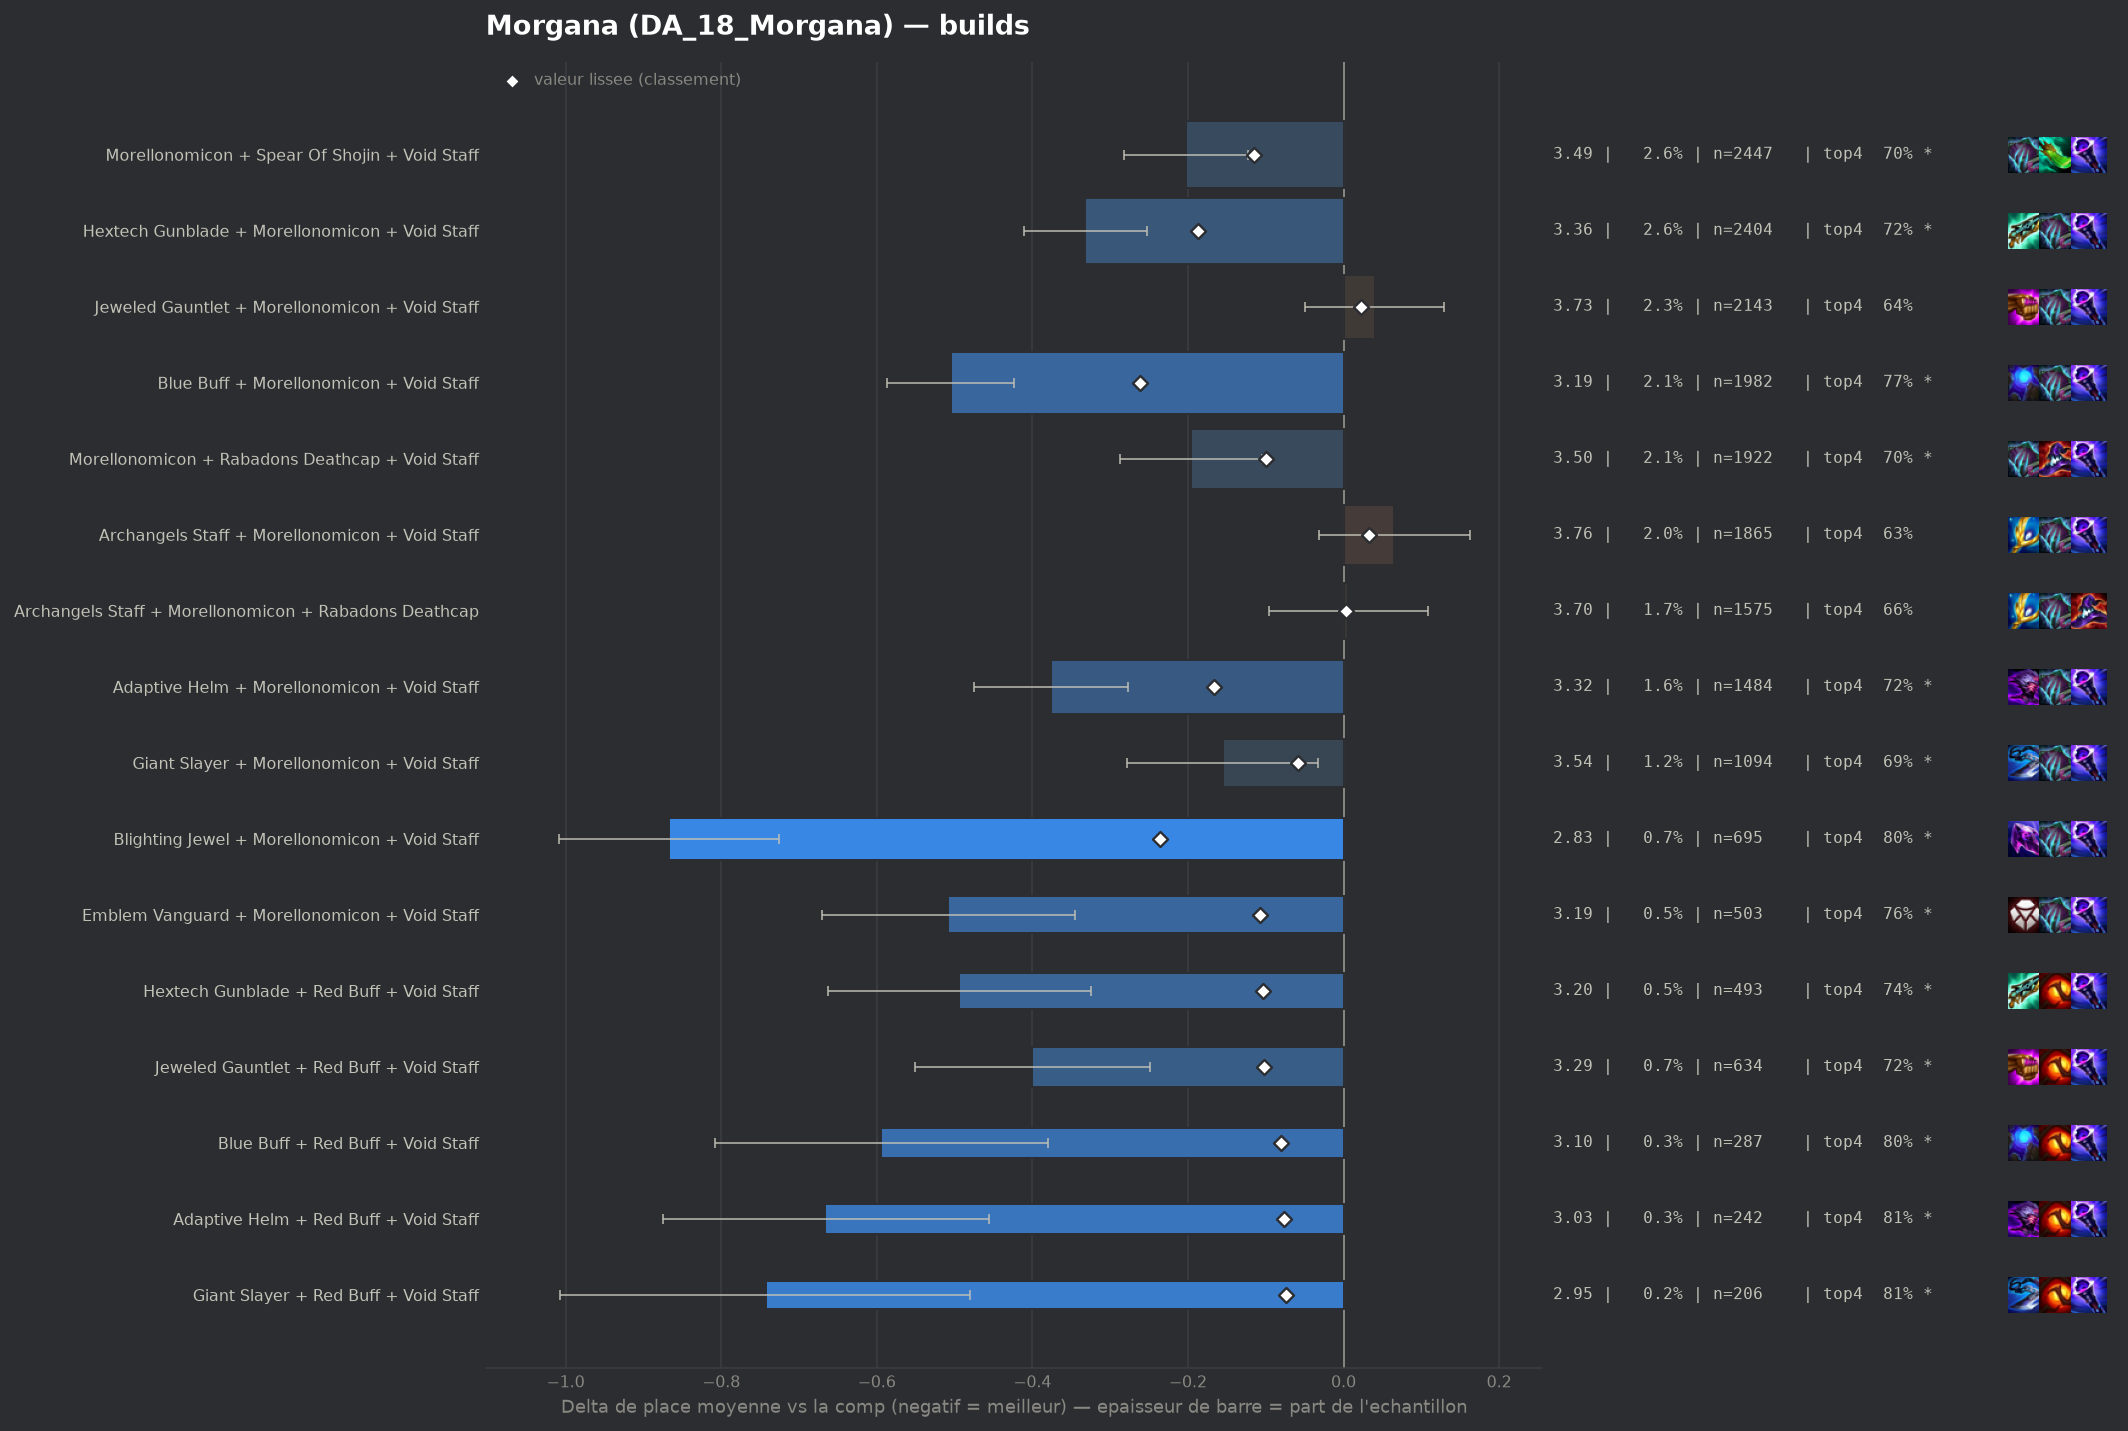

The file beside this chart, header and first rows:
group, label, n, share, avg_place, shrunk_avg, score, d_avg, d_avg_pess, impact, d_top4, win, top2, top4, sd, z, p, significant
populaire, Blue Buff + Morellonomicon + Void Staff, 1982, 0.02138, 3.19, 3.434, -0.261, -0.505, -0.423, 0.0056, 0.109, 0.2079, 0.4334, 0.7664, 1.838, -12.06, 0.0, True
populaire, Blighting Jewel + Morellonomicon + Void …, 695, 0.007497, 2.827, 3.458, -0.236, -0.867, -0.726, 0.0018, 0.1411, 0.3453, 0.5396, 0.7986, 1.896, -12.01, 0.0, True
populaire, Hextech Gunblade + Morellonomicon + Void…, 2404, 0.02593, 3.363, 3.508, -0.187, -0.332, -0.252, 0.0049, 0.0601, 0.22, 0.4027, 0.7176, 1.97, -8.14, 0.0, True
populaire, Adaptive Helm + Morellonomicon + Void St…, 1484, 0.01601, 3.319, 3.528, -0.167, -0.376, -0.277, 0.0027, 0.0663, 0.2224, 0.4117, 0.7237, 1.936, -7.42, 0.0, True
populaire, Morellonomicon + Spear Of Shojin + Void …, 2447, 0.02639, 3.492, 3.58, -0.115, -0.202, -0.123, 0.003, 0.0442, 0.1917, 0.376, 0.7017, 1.985, -4.97, 0.0, True
pepite, Emblem Vanguard + Morellonomicon + Void …, 503, 0.005426, 3.187, 3.586, -0.108, -0.508, -0.345, 0.0006, 0.098, 0.2167, 0.4433, 0.7555, 1.863, -6.09, 0.0, True
pepite, Hextech Gunblade + Red Buff + Void Staff, 493, 0.005318, 3.201, 3.591, -0.104, -0.494, -0.325, 0.0006, 0.087, 0.2373, 0.4483, 0.7444, 1.904, -5.74, 0.0, True
pepite, Jeweled Gauntlet + Red Buff + Void Staff, 634, 0.006839, 3.295, 3.593, -0.102, -0.4, -0.249, 0.0007, 0.0618, 0.2334, 0.418, 0.7192, 1.93, -5.2, 0.0, True
populaire, Morellonomicon + Rabadons Deathcap + Voi…, 1922, 0.02073, 3.498, 3.595, -0.1, -0.196, -0.105, 0.0021, 0.0424, 0.1951, 0.3788, 0.6998, 2.011, -4.23, 2e-05, True
pepite, Blue Buff + Red Buff + Void Staff, 287, 0.003096, 3.101, 3.615, -0.08, -0.594, -0.38, 0.0002, 0.1405, 0.1986, 0.4774, 0.7979, 1.848, -5.43, 0.0, True
pepite, Adaptive Helm + Red Buff + Void Staff, 242, 0.00261, 3.029, 3.618, -0.077, -0.666, -0.456, 0.0002, 0.1525, 0.2231, 0.4215, 0.8099, 1.66, -6.23, 0.0, True
pepite, Giant Slayer + Red Buff + Void Staff, 206, 0.002222, 2.951, 3.62, -0.074, -0.743, -0.48, 0.0002, 0.1484, 0.2816, 0.5194, 0.8058, 1.925, -5.53, 0.0, True
, Blighting Jewel + Hextech Gunblade + Mor…, 188, 0.002028, 2.952, 3.626, -0.068, -0.743, -0.483, 0.0001, 0.1351, 0.266, 0.4947, 0.7926, 1.814, -5.61, 0.0, True
, Archangels Staff + Hextech Gunblade + Mo…, 410, 0.004423, 3.334, 3.629, -0.065, -0.361, -0.174, 0.0003, 0.0865, 0.2, 0.4, 0.7439, 1.926, -3.78, 0.00016, True
, Hextech Gunblade + Morellonomicon + Raba…, 368, 0.003969, 3.304, 3.63, -0.065, -0.39, -0.191, 0.0003, 0.0735, 0.1957, 0.4348, 0.731, 1.948, -3.84, 0.00012, True
, Adaptive Helm + Archangels Staff + Morel…, 366, 0.003948, 3.317, 3.632, -0.062, -0.378, -0.191, 0.0002, 0.0912, 0.1667, 0.388, 0.7486, 1.816, -3.97, 7e-05, True
, Emblem Spellweaver + Morellonomicon + Vo…, 360, 0.003883, 3.325, 3.635, -0.06, -0.37, -0.15, 0.0002, 0.0648, 0.2667, 0.4528, 0.7222, 2.123, -3.3, 0.00097, True
populaire, Giant Slayer + Morellonomicon + Void Sta…, 1094, 0.0118, 3.539, 3.637, -0.058, -0.155, -0.033, 0.0007, 0.0363, 0.1837, 0.3885, 0.6938, 2.048, -2.5, 0.01257, True
, Archangels Staff + Red Buff + Void Staff, 221, 0.002384, 3.158, 3.638, -0.057, -0.536, -0.3, 0.0001, 0.1118, 0.2443, 0.4208, 0.7692, 1.787, -4.46, 1e-05, True
, Rabadons Deathcap + Red Buff + Void Staf…, 338, 0.003646, 3.34, 3.64, -0.055, -0.355, -0.156, 0.0002, 0.094, 0.1864, 0.3964, 0.7515, 1.857, -3.5, 0.00046, True
, Blighting Jewel + Red Buff + Void Staff, 106, 0.001143, 2.679, 3.64, -0.055, -1.016, -0.673, 0.0001, 0.1728, 0.3491, 0.5566, 0.8302, 1.799, -5.81, 0.0, True
, Hand Of Justice + Morellonomicon + Void …, 477, 0.005145, 3.43, 3.641, -0.054, -0.265, -0.089, 0.0003, 0.0637, 0.1866, 0.3878, 0.7212, 1.951, -2.96, 0.00309, True
, Emblem Lunar + Morellonomicon + Void Sta…, 287, 0.003096, 3.3, 3.642, -0.053, -0.395, -0.172, 0.0002, 0.0673, 0.2369, 0.4042, 0.7247, 1.929, -3.46, 0.00053, True
, Red Buff + Spear Of Shojin + Void Staff, 419, 0.00452, 3.413, 3.643, -0.052, -0.282, -0.096, 0.0002, 0.0586, 0.1933, 0.3914, 0.716, 1.935, -2.97, 0.00294, True
, Adaptive Helm + Hextech Gunblade + Morel…, 251, 0.002707, 3.267, 3.644, -0.051, -0.428, -0.2, 0.0001, 0.0836, 0.1873, 0.4183, 0.741, 1.841, -3.67, 0.00024, True
, Hextech Gunblade + Jeweled Gauntlet + Re…, 211, 0.002276, 3.199, 3.644, -0.051, -0.496, -0.243, 0.0001, 0.1009, 0.218, 0.4313, 0.7583, 1.867, -3.85, 0.00012, True
, Blue Buff + Morellonomicon + Rabadons De…, 292, 0.00315, 3.356, 3.649, -0.046, -0.339, -0.129, 0.0001, 0.072, 0.1644, 0.3767, 0.7295, 1.822, -3.17, 0.00152, True
, Adaptive Helm + Morellonomicon + Rabadon…, 259, 0.002794, 3.359, 3.654, -0.041, -0.336, -0.112, 0.0001, 0.0877, 0.1776, 0.3822, 0.7452, 1.83, -2.95, 0.00321, True
, Morellonomicon + Strikers Flail + Void S…, 155, 0.001672, 3.161, 3.654, -0.041, -0.533, -0.229, 0.0001, 0.1103, 0.2581, 0.4258, 0.7677, 1.933, -3.43, 0.0006, True
, Adaptive Helm + Hextech Gunblade + Red B…, 86, 0.0009277, 2.802, 3.655, -0.04, -0.892, -0.548, 0.0, 0.1798, 0.2558, 0.5233, 0.8372, 1.627, -5.08, 0.0, True
, Emblem Vanguard + Red Buff + Void Staff, 77, 0.0008306, 2.701, 3.655, -0.04, -0.993, -0.619, 0.0, 0.1867, 0.3117, 0.5195, 0.8442, 1.675, -5.2, 0.0, True
, Archangels Staff + Blighting Jewel + Mor…, 147, 0.001586, 3.163, 3.656, -0.039, -0.531, -0.223, 0.0001, 0.0841, 0.2041, 0.483, 0.7415, 1.906, -3.38, 0.00073, True
, Crownguard + Morellonomicon + Void Staff, 148, 0.001596, 3.203, 3.658, -0.036, -0.492, -0.196, 0.0001, 0.1196, 0.1824, 0.4257, 0.777, 1.834, -3.26, 0.00111, True
, Archangels Staff + Morellonomicon + Raba…, 133, 0.001435, 3.158, 3.659, -0.036, -0.537, -0.198, 0.0001, 0.0644, 0.2932, 0.4737, 0.7218, 1.992, -3.11, 0.0019, True
, Giant Slayer + Hextech Gunblade + Red Bu…, 105, 0.001133, 3.038, 3.66, -0.035, -0.657, -0.295, 0.0, 0.0949, 0.2381, 0.5048, 0.7524, 1.892, -3.55, 0.00038, True
, Blue Buff + Hextech Gunblade + Morellono…, 266, 0.002869, 3.444, 3.663, -0.032, -0.251, -0.021, 0.0001, 0.0418, 0.1729, 0.3835, 0.6992, 1.913, -2.14, 0.03256, True
, Archangels Staff + Blue Buff + Morellono…, 177, 0.001909, 3.328, 3.663, -0.032, -0.367, -0.088, 0.0001, 0.0657, 0.2147, 0.3842, 0.7232, 1.894, -2.58, 0.01001, True
, Hextech Gunblade + Rabadons Deathcap + R…, 126, 0.001359, 3.19, 3.663, -0.032, -0.504, -0.201, 0.0, 0.0727, 0.1746, 0.4683, 0.7302, 1.735, -3.26, 0.00112, True
, Blighting Jewel + Morellonomicon + Rabad…, 111, 0.001197, 3.135, 3.663, -0.032, -0.56, -0.212, 0.0, 0.1083, 0.2252, 0.4324, 0.7658, 1.867, -3.16, 0.0016, True
, Giant Slayer + Jeweled Gauntlet + Red Bu…, 107, 0.001154, 3.103, 3.662, -0.032, -0.592, -0.248, 0.0, 0.137, 0.2243, 0.4393, 0.7944, 1.813, -3.37, 0.00074, True
, Blighting Jewel + Blue Buff + Morellonom…, 81, 0.0008737, 2.938, 3.663, -0.032, -0.756, -0.375, 0.0, 0.1327, 0.2222, 0.5185, 0.7901, 1.752, -3.88, 0.0001, True
, Giant Slayer + Hextech Gunblade + Morell…, 230, 0.002481, 3.417, 3.664, -0.031, -0.277, -0.041, 0.0001, 0.1034, 0.1565, 0.3565, 0.7609, 1.83, -2.3, 0.0217, True
, Rabadons Deathcap + Spear Of Shojin + Vo…, 208, 0.002244, 3.389, 3.664, -0.031, -0.305, -0.039, 0.0001, 0.0253, 0.1875, 0.4279, 0.6827, 1.958, -2.25, 0.02469, True
, Blighting Jewel + Morellonomicon + Spear…, 90, 0.0009708, 3.022, 3.664, -0.031, -0.673, -0.276, 0.0, 0.1092, 0.3111, 0.4778, 0.7667, 1.921, -3.32, 0.0009, True
, Adaptive Helm + Blighting Jewel + Morell…, 79, 0.0008521, 2.924, 3.663, -0.031, -0.771, -0.396, 0.0, 0.1527, 0.2405, 0.4684, 0.8101, 1.697, -4.03, 5e-05, True
, Hextech Gunblade + Jeweled Gauntlet + Mo…, 495, 0.005339, 3.56, 3.666, -0.028, -0.135, 0.0, 0.0002, 0.0355, 0.1576, 0.3636, 0.6929, 1.973, -1.52, 0.1285, False
, Bloodthirster + Morellonomicon + Void St…, 424, 0.004574, 3.542, 3.666, -0.028, -0.152, 0.0, 0.0001, 0.0407, 0.1769, 0.375, 0.6981, 1.985, -1.58, 0.1151, False
, Adaptive Helm + Jeweled Gauntlet + Red B…, 81, 0.0008737, 3.037, 3.667, -0.028, -0.658, -0.256, 0.0, 0.1203, 0.2716, 0.4568, 0.7778, 1.842, -3.21, 0.00132, True
, Blighting Jewel + Hextech Gunblade + Voi…, 63, 0.0006796, 2.857, 3.667, -0.028, -0.838, -0.376, 0.0, 0.1521, 0.3492, 0.5238, 0.8095, 1.867, -3.56, 0.00037, True
, Hextech Gunblade + Morellonomicon + Spea…, 268, 0.002891, 3.478, 3.667, -0.027, -0.217, 0.0, 0.0001, 0.059, 0.1418, 0.3619, 0.7164, 1.878, -1.89, 0.05876, False
, Emblem Slayer + Morellonomicon + Void St…, 154, 0.001661, 3.338, 3.667, -0.027, -0.357, -0.053, 0.0, 0.0504, 0.2208, 0.3961, 0.7078, 1.921, -2.3, 0.0212, True
, Archangels Staff + Rabadons Deathcap + R…, 152, 0.00164, 3.342, 3.668, -0.027, -0.353, -0.042, 0.0, 0.0794, 0.1974, 0.4145, 0.7368, 1.95, -2.23, 0.02593, True
, Hextech Gunblade + Spear Of Shojin + Voi…, 135, 0.001456, 3.304, 3.668, -0.027, -0.391, -0.096, 0.0, 0.0907, 0.163, 0.4074, 0.7481, 1.748, -2.6, 0.00942, True
, Archangels Staff + Red Buff + Spear Of S…, 74, 0.0007982, 3.0, 3.668, -0.027, -0.695, -0.341, 0.0, 0.1669, 0.1757, 0.4324, 0.8243, 1.551, -3.85, 0.00012, True
, Adaptive Helm + Adaptive Helm + Morellon…, 70, 0.0007551, 2.943, 3.667, -0.027, -0.752, -0.387, 0.0, 0.1568, 0.1857, 0.4286, 0.8143, 1.557, -4.04, 5e-05, True
, Emblem Spellweaver + Archangels Staff + …, 58, 0.0006256, 2.793, 3.667, -0.027, -0.902, -0.392, 0.0, 0.1529, 0.3621, 0.569, 0.8103, 1.981, -3.47, 0.00053, True
, Adaptive Helm + Giant Slayer + Morellono…, 179, 0.001931, 3.397, 3.669, -0.026, -0.298, -0.01, 0.0001, 0.0576, 0.1899, 0.4134, 0.7151, 1.967, -2.03, 0.04285, False
, Jeweled Gauntlet + Rabadons Deathcap + R…, 164, 0.001769, 3.378, 3.669, -0.026, -0.317, -0.024, 0.0, 0.1048, 0.189, 0.3659, 0.7622, 1.91, -2.12, 0.03393, True
, Archangels Staff + Hextech Gunblade + Vo…, 141, 0.001521, 3.326, 3.669, -0.026, -0.369, -0.036, 0.0, 0.0447, 0.2128, 0.4468, 0.7021, 2.016, -2.17, 0.03008, True
, Archangels Staff + Blue Buff + Void Staf…, 83, 0.0008953, 3.096, 3.669, -0.026, -0.598, -0.219, 0.0, 0.1377, 0.2048, 0.4578, 0.7952, 1.76, -3.09, 0.00197, True
... 262 more rows
